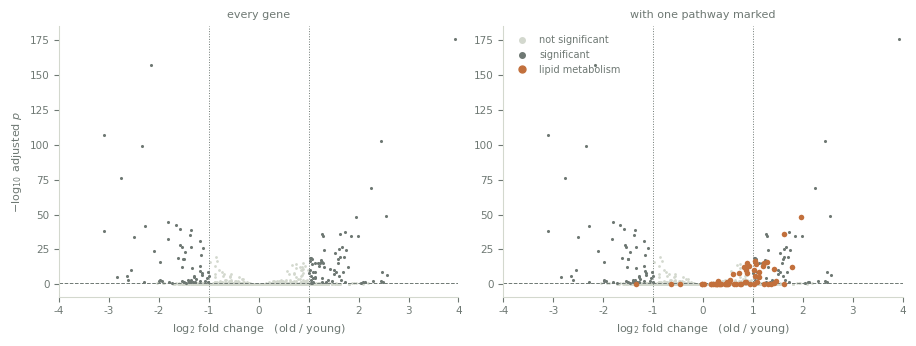

The script that saved this image: (Note: this script raises an exception after producing the figure.)
"""Reading a differential expression result: the volcano and the heatmap.

Counts are simulated so the truth is known — which is the point. On real data you cannot
draw the line between a gene that really changed and one that did not.
"""
import matplotlib; matplotlib.use("Agg")
import matplotlib.pyplot as plt, numpy as np, pathlib
from matplotlib.lines import Line2D

OUT = pathlib.Path("/data1/project/myungjin/site-lab/public/assets/fig")
GREEN, BLUE, ATOM, LINE, MUTED = "#1E4A39", "#2E5878", "#C2703C", "#D3D8CE", "#6E7873"
plt.rcParams.update({"figure.dpi": 100, "savefig.transparent": True, "font.size": 8,
    "axes.labelsize": 8, "xtick.labelsize": 7.5, "ytick.labelsize": 7.5, "axes.edgecolor": LINE,
    "axes.linewidth": .8, "axes.labelcolor": MUTED, "xtick.color": MUTED, "ytick.color": MUTED,
    "axes.spines.top": False, "axes.spines.right": False, "legend.frameon": False,
    "font.family": ["DejaVu Sans"]})
rng = np.random.default_rng(11)

# ---------------------------------------------------------------- simulate a two-group study
G, N = 4000, 6                              # genes, samples per group (young / old)
mu = 10 ** rng.uniform(0.6, 3.4, G)         # baseline expression, spread over three decades
lfc = np.zeros(G)

truly_de = rng.choice(G, 320, replace=False)                 # genes that really change
lfc[truly_de] = rng.normal(0, 1.1, 320)

# a pathway of interest — here "lipid metabolism" — that moves coherently in one direction
SET = rng.choice(np.setdiff1d(np.arange(G), truly_de), 60, replace=False)
lfc[SET] = rng.normal(0.85, 0.45, len(SET))                  # mostly up, modestly

disp = 0.02 + 6 / mu                                         # dispersion falls with expression
def counts(scale):
    m = mu * scale
    return rng.negative_binomial(1 / disp[:, None], 1 / (1 + m[:, None] * disp[:, None]), (G, N))
young, old = counts(1.0), counts(2.0 ** lfc)

# log2 fold change and a Wald-ish p value from the group means and pooled variance
ly, lo = np.log2(young + 1), np.log2(old + 1)
obs_lfc = lo.mean(1) - ly.mean(1)
se = np.sqrt(ly.var(1, ddof=1) / N + lo.var(1, ddof=1) / N) + 1e-9
from scipy import stats
p = 2 * stats.norm.sf(np.abs(obs_lfc / se))
order = np.argsort(p)                                        # Benjamini-Hochberg
padj = np.minimum.accumulate((p[order] * G / (np.arange(G) + 1))[::-1])[::-1]
q = np.empty(G); q[order] = np.clip(padj, 0, 1)
nlp = -np.log10(np.maximum(q, 1e-300))

# ================================================================= 1. volcano
fig, axs = plt.subplots(1, 2, figsize=(9.2, 3.5), gridspec_kw=dict(width_ratios=[1, 1]))

sig = (q < 0.05) & (np.abs(obs_lfc) > 1)
for ax, highlight in zip(axs, [False, True]):
    ax.scatter(obs_lfc[~sig], nlp[~sig], s=4, color=LINE, linewidths=0, zorder=1)
    ax.scatter(obs_lfc[sig], nlp[sig], s=5, color=MUTED, linewidths=0, zorder=2)
    if highlight:
        ax.scatter(obs_lfc[SET], nlp[SET], s=16, color=ATOM, linewidths=0, zorder=4)
    ax.axhline(-np.log10(0.05), color=MUTED, lw=.7, ls="--")
    ax.axvline(1, color=MUTED, lw=.7, ls=":"); ax.axvline(-1, color=MUTED, lw=.7, ls=":")
    ax.set_xlabel("log$_2$ fold change   (old / young)")
    ax.set_xlim(-4, 4)
axs[0].set_ylabel("$-\\log_{10}$ adjusted $p$")
axs[0].set_title("every gene", fontsize=8, color=MUTED, pad=6)
axs[1].set_title("with one pathway marked", fontsize=8, color=MUTED, pad=6)
axs[1].legend(handles=[
    Line2D([], [], marker="o", ls="", color=LINE, markersize=4, label="not significant"),
    Line2D([], [], marker="o", ls="", color=MUTED, markersize=4, label="significant"),
    Line2D([], [], marker="o", ls="", color=ATOM, markersize=5, label="lipid metabolism"),
], fontsize=7, labelcolor=MUTED, loc="upper left")
fig.tight_layout()
fig.savefig(OUT / "volcano.svg", bbox_inches="tight"); plt.close(fig)

n_set_sig = int(((q[SET] < 0.05) & (np.abs(obs_lfc[SET]) > 1)).sum())
print(f"volcano  : {sig.sum()} significant of {G}; "
      f"pathway {len(SET)} genes, {n_set_sig} pass the cut, "
      f"median log2FC {np.median(obs_lfc[SET]):.2f}")

# ================================================================= 2. heatmap, raw vs z-scored
top = np.argsort(q)[:40]
X = np.hstack([ly[top], lo[top]])                            # 40 genes x 12 samples
Z = (X - X.mean(1, keepdims=True)) / (X.std(1, keepdims=True) + 1e-9)
row = np.argsort(obs_lfc[top])                               # same row order in both panels

fig, axs = plt.subplots(1, 2, figsize=(8.4, 4.2))
for ax, M, title, cmap, lab in [
        (axs[0], X[row], "raw  log$_2$(count + 1)", "YlOrRd", "expression"),
        (axs[1], Z[row], "row z-score", "RdBu_r", "z")]:
    im = ax.imshow(M, aspect="auto", cmap=cmap, interpolation="nearest",
                   **({"vmin": -2.2, "vmax": 2.2} if lab == "z" else {}))
    ax.set_title(title, fontsize=8, color=MUTED, pad=6)
    ax.set_xticks([N / 2 - .5, N + N / 2 - .5]); ax.set_xticklabels(["young", "old"])
    ax.axvline(N - .5, color="white", lw=1.4)
    ax.set_yticks([])
    fig.colorbar(im, ax=ax, fraction=.046, pad=.03).ax.tick_params(labelsize=7, color=MUTED)
axs[0].set_ylabel("40 most significant genes", color=MUTED)
fig.tight_layout()
fig.savefig(OUT / "heatmap-zscore.svg", bbox_inches="tight"); plt.close(fig)

print(f"heatmap  : raw range {X.min():.1f}-{X.max():.1f} log2 units; "
      f"after z-scoring every row is centred at 0, sd 1")
print(f"           highest-expressed row mean {X.mean(1).max():.1f}, "
      f"lowest {X.mean(1).min():.1f} — a {X.mean(1).max() - X.mean(1).min():.1f} log2 gap "
      f"that the z-scored panel removes")
